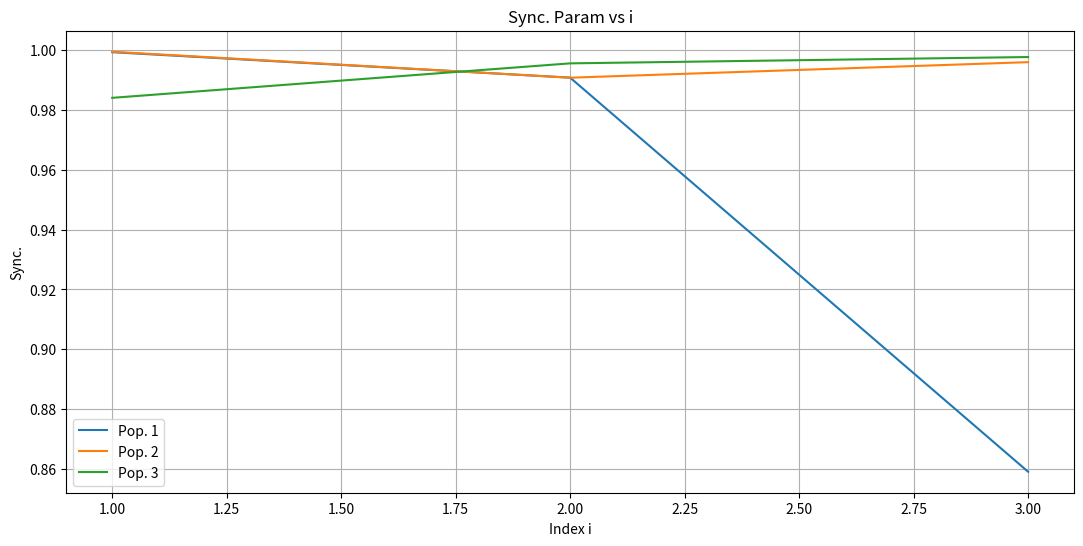

The matplotlib source for this figure: (Note: this script raises an exception after producing the figure.)
class kurasaka_oscillators:
    def __init__(self, num_subpop1, num_subpop2, num_subpop3):
        self.N1 = num_subpop1
        self.N2 = num_subpop2
        self.N3 = num_subpop3
        self.N = self.N1 + self.N2 + self.N3
        self.reproducible_rng = numpy.random.default_rng(42)
        self.notreproducible_rng = numpy.random.default_rng()

    def settimes(self, time_start, time_end, time_points):
        self.time_start = time_start
        self.time_end = time_end
        self.time_points = time_points
        self.times = numpy.linspace(self.time_start, self.time_end, self.time_points)
        return self.times

    def setinitialconditions(self, clustered):
        if clustered == False:
            self.initialvalues = 2*numpy.pi*self.reproducible_rng.random(self.N) # random conditions of phases between 0 and 2pi
        
        elif clustered == True:
            self.init_values_N1 = self.reproducible_rng.normal(loc=2*numpy.pi*self.reproducible_rng.random(), scale=.5, size=self.N1)
            self.init_values_N2 = self.reproducible_rng.normal(loc=2*numpy.pi*self.reproducible_rng.random(), scale=.5, size=self.N2)
            self.init_values_N3 = self.reproducible_rng.normal(loc=2*numpy.pi*self.reproducible_rng.random(), scale=.5, size=self.N3)

            self.initialvalues = numpy.hstack((numpy.hstack((self.init_values_N1, self.init_values_N2)), self.init_values_N3))

        return self.initialvalues

    def setmodelconstants(self, choose):
        if choose == False:
            print("Please, choose the intra-subpopulations' coupling constants:")
            self.k11 = float(input('Choose the coupling constant for subpopulation 1 <--> subpopulation 1 interaction: '))
            self.k22 = float(input('Choose the coupling constant for subpopulation 2 <--> subpopulation 2 interaction: '))
            self.k33 = float(input('Choose the coupling constant for subpopulation 3 <--> subpopulation 3 interaction: '))

            print("\nNow, choose the inter-subpopulations' coupling constants:")
            self.k12 = float(input('Choose the coupling constant for subpopulation 1 <--> subpopulation 2 interaction: '))
            self.k13 = float(input('Choose the coupling constant for subpopulation 1 <--> subpopulation 3 interaction: '))
            self.k21 = float(input('Choose the coupling constant for subpopulation 2 <--> subpopulation 1 interaction: '))
            self.k23 = float(input('Choose the coupling constant for subpopulation 2 <--> subpopulation 3 interaction: '))
            self.k31 = float(input('Choose the coupling constant for subpopulation 3 <--> subpopulation 1 interaction: '))
            self.k32 = float(input('Choose the coupling constant for subpopulation 3 <--> subpopulation 2 interaction: '))

            print("\nThen, choose the intra-subpopulations' phase delay alpha:")
            self.alpha11 = float(input('Choose alpha for subpopulation 1 <--> subpopulation 1 interaction: '))
            self.alpha22 = float(input('Choose alpha for subpopulation 2 <--> subpopulation 2 interaction: '))
            self.alpha33 = float(input('Choose alpha for subpopulation 3 <--> subpopulation 3 interaction: '))

            print("\nFinally, choose the inter-subpopulations' phase delay alpha:")
            self.alpha12 = float(input('Choose alpha for subpopulation 1 <--> subpopulation 2 interaction: '))
            self.alpha13 = float(input('Choose alpha for subpopulation 1 <--> subpopulation 3 interaction: '))
            self.alpha21 = float(input('Choose alpha for subpopulation 2 <--> subpopulation 1 interaction: '))
            self.alpha23 = float(input('Choose alpha for subpopulation 2 <--> subpopulation 3 interaction: '))
            self.alpha31 = float(input('Choose alpha for subpopulation 3 <--> subpopulation 1 interaction: '))
            self.alpha32 = float(input('Choose alpha for subpopulation 3 <--> subpopulation 2 interaction: '))

        if choose == True:
            self.k11 = 25. #numpy.abs(self.notreproducible_rng.normal(loc=mean_coupconst, scale=.05))
            self.k22 = 25. #numpy.abs(self.notreproducible_rng.normal(loc=mean_coupconst, scale=.05))
            self.k33 = 25. #numpy.abs(self.notreproducible_rng.normal(loc=mean_coupconst, scale=.05))
            
            self.k12 = 25. #numpy.abs(self.notreproducible_rng.normal(loc=mean_coupconst, scale=.05))
            self.k13 = 25. #numpy.abs(self.notreproducible_rng.normal(loc=mean_coupconst, scale=.05))
            self.k21 = 25. #numpy.abs(self.notreproducible_rng.normal(loc=mean_coupconst, scale=.05))
            self.k23 = 25. #numpy.abs(self.notreproducible_rng.normal(loc=mean_coupconst, scale=.05))
            self.k31 = 25. #numpy.abs(self.notreproducible_rng.normal(loc=mean_coupconst, scale=.05))
            self.k32 = 25. #numpy.abs(self.notreproducible_rng.normal(loc=mean_coupconst, scale=.05))

            self.alpha11 = 0. #self.notreproducible_rng.random()
            self.alpha22 = 0. #self.notreproducible_rng.random()
            self.alpha33 = 0. #self.notreproducible_rng.random()

            self.alpha12 = 0. #self.notreproducible_rng.random()
            self.alpha13 = 0. #self.notreproducible_rng.random()
            self.alpha21 = 0. #self.notreproducible_rng.random()
            self.alpha23 = 0. #self.notreproducible_rng.random()
            self.alpha31 = 0. #self.notreproducible_rng.random()
            self.alpha32 = 0. #self.notreproducible_rng.random()

        self.kmatrix = numpy.array([
            [self.k11, self.k12, self.k13],
            [self.k21, self.k22, self.k23],
            [self.k31, self.k32, self.k33]
        ])

        self.alphamatrix = numpy.array([
            [self.alpha11, self.alpha12, self.alpha13],
            [self.alpha21, self.alpha22, self.alpha23],
            [self.alpha31, self.alpha32, self.alpha33]
        ])

        self.omega1 = cauchy.rvs(loc=143., scale=2., size=self.N1)
        self.omega2 = cauchy.rvs(loc=71., scale=2., size=self.N2)
        self.omega3 = cauchy.rvs(loc=100., scale=2., size=self.N3)

        self.omegamatrix = numpy.hstack((numpy.hstack((self.omega1, self.omega2)), self.omega3))

        return self.kmatrix, self.omegamatrix, self.alphamatrix

    def kurasaka_function(self, x, t):
        self.variables = {}
        for i in range(self.N1):
            self.variables[f'theta1{i}'] = x[i] # gets an array of phases' value at time t_k, odeint update the values everytime for evert t_j

        for i in range(self.N2):
            self.variables[f'theta2{i}'] = x[self.N1 + i]

        for i in range(self.N3):
            self.variables[f'theta3{i}'] = x[self.N1 + self.N2 + i]

        def interaction(k, z):
            if k == 1:
                num = self.N1
                if z == 1:
                    coupconst = self.k11
                    delayterm = self.alpha11
                elif z == 2:
                    coupconst = self.k21
                    delayterm = self.alpha21
                elif z == 3:
                    coupconst = self.k31
                    delayterm = self.alpha31
                    
            elif k == 2:
                num = self.N2
                if z == 1:
                    coupconst = self.k12
                    delayterm = self.alpha12
                elif z == 2:
                    coupconst = self.k22
                    delayterm = self.alpha22
                elif z == 3:
                    coupconst = self.k32
                    delayterm = self.alpha32

            elif k == 3:
                num = self.N3
                if z == 1:
                    coupconst = self.k13
                    delayterm = self.alpha13
                elif z == 2:
                    coupconst = self.k23
                    delayterm = self.alpha23
                elif z == 3:
                    coupconst = self.k33
                    delayterm = self.alpha33

            interaction_terms = 0.
            for j in range(num):
                interaction_terms += coupconst/num*numpy.sin(self.variables[f'theta{k}{j}'] - self.variables[f'theta{z}{i}'] - delayterm)

            return interaction_terms

        self.dthetadt = [] # Creates and updates the values' array with the desired differential equations

        for i in range(self.N1):
            self.dthetadt.append(
                self.omega1[i] + interaction(1, 1) + interaction(2, 1) + interaction(3, 1)
            )

        for i in range(self.N2):
            self.dthetadt.append(
                self.omega2[i] + interaction(1, 2) + interaction(2, 2) + interaction(3, 2)
            )

        for i in range(self.N3):
            self.dthetadt.append(
                self.omega3[i] + interaction(1, 3) + interaction(2, 3) + interaction(3, 3)
            )

        return self.dthetadt # returns the function to be put in .evolve()

    def evolve(self, function):
        self.kurasaka_evo = odeint(function, self.initialvalues, self.times)
        return self.kurasaka_evo

    def findorderparameter(self, phases):
        self.orderparameter_subpop1 = []
        self.orderparameter_subpop2 = []
        self.orderparameter_subpop3 = []

        for i in range(len(self.times)):
            self.orderparameter_subpop1.append(1/self.N1 * sum(numpy.exp(complex(0,phases[i][j]))  for j in range(self.N1)))
            self.orderparameter_subpop2.append(1/self.N2 * sum(numpy.exp(complex(0,phases[i][self.N1 + j]))  for j in range(self.N2)))
            self.orderparameter_subpop3.append(1/self.N3 * sum(numpy.exp(complex(0,phases[i][self.N1 + self.N2 + j]))  for j in range(self.N3)))

        self.sync_subpop1 = []
        self.sync_subpop2 = []
        self.sync_subpop3 = []

        for i in range(len(self.orderparameter_subpop1)):
            self.sync_subpop1.append( numpy.sqrt(self.orderparameter_subpop1[i].real**2 + self.orderparameter_subpop1[i].imag**2) )
        for i in range(len(self.orderparameter_subpop2)):
            self.sync_subpop2.append( numpy.sqrt(self.orderparameter_subpop2[i].real**2 + self.orderparameter_subpop2[i].imag**2) )
        for i in range(len(self.orderparameter_subpop3)):
            self.sync_subpop3.append( numpy.sqrt(self.orderparameter_subpop3[i].real**2 + self.orderparameter_subpop3[i].imag**2) )

        self.syncs = [self.sync_subpop1, self.sync_subpop2, self.sync_subpop3]
        self.orderparameters = [self.orderparameter_subpop1, self.orderparameter_subpop2, self.orderparameter_subpop3]
        
        return self.syncs, self.orderparameters # returns |Z| and Z, both can be useful

    def ordparam_phase(self):
        self.real_ordparam_subpop1 = []
        self.real_ordparam_subpop2 = []
        self.real_ordparam_subpop3 = []

        for i in range(len(self.times)):
            self.real_ordparam_subpop1.append(
                self.orderparameter_subpop1[i].real
            )
            self.real_ordparam_subpop2.append(
                self.orderparameter_subpop2[i].real
            )
            self.real_ordparam_subpop3.append(
                self.orderparameter_subpop3[i].real
            )

        return self.real_ordparam_subpop1, self.real_ordparam_subpop2, self.real_ordparam_subpop3

    def findperiod(self):
        self.peaks_phase_subpop1,_ = find_peaks(self.real_ordparam_subpop1)
        self.peaks_phase_subpop1 = self.peaks_phase_subpop1*self.time_end/self.time_points
        self.peaks_phase_subpop2,_ = find_peaks(self.real_ordparam_subpop2)
        self.peaks_phase_subpop2 = self.peaks_phase_subpop2*self.time_end/self.time_points
        self.peaks_phase_subpop3,_ = find_peaks(self.real_ordparam_subpop3)
        self.peaks_phase_subpop3 = self.peaks_phase_subpop3*self.time_end/self.time_points

        self.periods_subpop1 = []
        self.periods_subpop2 = []
        self.periods_subpop3 = []

        for i in range(len(self.peaks_phase_subpop1) - 1):
            self.periods_subpop1.append(
                1/ (self.peaks_phase_subpop1[i+1] - self.peaks_phase_subpop1[i])
            )
        self.mean_frequency_subpop1 = numpy.mean(self.periods_subpop1)

        for i in range(len(self.peaks_phase_subpop2) - 1):
            self.periods_subpop2.append(
                1 / (self.peaks_phase_subpop2[i+1] - self.peaks_phase_subpop2[i])
            )
        self.mean_frequency_subpop2 = numpy.mean(self.periods_subpop2)

        for i in range(len(self.peaks_phase_subpop3) - 1):
            self.periods_subpop3.append(
                1 / (self.peaks_phase_subpop3[i+1] - self.peaks_phase_subpop3[i])
            )
        self.mean_frequency_subpop3 = numpy.mean(self.periods_subpop3)

        self.mean_frequencies = [self.mean_frequency_subpop1, self.mean_frequency_subpop2, self.mean_frequency_subpop3]
        
        return self.mean_frequencies

    def printsyncparam(self, num_trial, save):
        plt.figure(f'{self.N} Oscillators Sync; Trial {num_trial}', figsize=(13,6))
        plt.title(f'{self.N} Oscillators Sync; Trial {num_trial}')
        plt.plot(self.times, self.sync_subpop1, label='SubPop 1')
        plt.plot(self.times, self.sync_subpop2, label='SubPop 2')
        plt.plot(self.times, self.sync_subpop3, label='SubPop 3')
        plt.xlabel('Time Steps')
        plt.ylabel('R')
        plt.ylim([0.,1.])
        plt.yticks(numpy.arange(0, 1.1, step=0.1))
        plt.legend()
        if save == True:
            plt.savefig(f'/home/f_mastellone/Images/SyncTrial{num_trial}.png')
        elif save == False:
            pass

    def printcosineordparam(self, num_trial, save):
        plt.figure(f"Subpops' Phase Evolution; Trial {num_trial}", figsize=(13,6))
        plt.title(f"Subpops' Phase Evolution; Trial {num_trial}")
        plt.plot(self.times, self.real_ordparam_subpop1, label='SubPop 1')
        plt.plot(self.times, self.real_ordparam_subpop2, label='SubPop 2')
        plt.plot(self.times, self.real_ordparam_subpop3, label='SubPop 3')
        plt.xlabel('Time Steps')
        plt.xlim([0.,2.3])
        plt.legend()
        if save == True:
            plt.savefig(f'/home/f_mastellone/Images/CosOrdParTrial{num_trial}.png')
        elif save == False:
            pass

    def animate_function(self, i): 
        self.phases = self.kurasaka_evo[i:i+1]
        self.timestep = self.times[0:i]
        self.R1 = self.sync_subpop1[0:i]
        self.R2 = self.sync_subpop2[0:i]
        self.R3 = self.sync_subpop3[0:i]
        
        self.imphasedict = {}
        self.rephasedict = {}

        for k in range(self.N):
            self.imphasedict[f'im_x{k}'] = numpy.exp(complex(0, self.phases[0][k])).imag
            self.rephasedict[f're_x{k}'] = numpy.exp(complex(0, self.phases[0][k])).real

        self.imagpart_ordparam_subpop1 = self.orderparameter_subpop1[i].imag
        self.realpart_ordparam_subpop1 = self.orderparameter_subpop1[i].real
        
        self.imagpart_ordparam_subpop2 = self.orderparameter_subpop2[i].imag
        self.realpart_ordparam_subpop2 = self.orderparameter_subpop2[i].real

        self.imagpart_ordparam_subpop3 = self.orderparameter_subpop3[i].imag
        self.realpart_ordparam_subpop3 = self.orderparameter_subpop3[i].real

        ticks = [-0.8, -0.6, -0.4, -0.2, 0.2, 0.4, 0.6, 0.8]

        self.ax1.clear()
        self.circ = plt.Circle((0, 0), radius=1, lw=0.3, edgecolor='k', facecolor='None')
        self.ax1.add_patch(self.circ)
        self.ax1.set_xlim(-1.2, 1.2)
        self.ax1.set_ylim(-1.2, 1.2)
        self.ax1.spines['left'].set_position('center')
        self.ax1.spines['right'].set_color('none')
        self.ax1.spines['bottom'].set_position('center')
        self.ax1.spines['top'].set_color('none')
        self.ax1.yaxis.set_ticks(ticks)
        self.ax1.xaxis.set_ticks(ticks)
        self.ax1.set_xlabel('Re', loc='right')
        self.ax1.set_ylabel('Im', loc='top')
        
        self.ax1.arrow(0., 0., self.realpart_ordparam_subpop1, self.imagpart_ordparam_subpop1, head_width=0.02, head_length=0.05, fc='b', ec='b', lw=1., label='Z Pop. 1')
        self.ax1.arrow(0., 0., self.realpart_ordparam_subpop2, self.imagpart_ordparam_subpop2, head_width=0.02, head_length=0.05, fc='g', ec='g', lw=1., label='Z Pop. 2')
        self.ax1.arrow(0., 0., self.realpart_ordparam_subpop3, self.imagpart_ordparam_subpop3, head_width=0.02, head_length=0.05, fc='r', ec='r', lw=1., label='Z Pop. 3')   
        for k in range(self.N):
            self.ax1.plot(self.rephasedict[f're_x{k}'], self.imphasedict[f'im_x{k}'], 'o', ms=7.)
        self.ax1.legend()

        self.ax2.clear()
        self.ax2.set_ylim([0.,1.])
        self.ax2.set_xlim([self.time_start, self.time_end])
        self.ax2.set_xlabel('Time Steps')
        self.ax2.set_ylabel('R')

        self.ax2.plot(self.timestep, self.R1, label='Sync. Par. Pop. 1')
        self.ax2.plot(self.timestep, self.R2, label='Sync. Par. Pop. 2')
        self.ax2.plot(self.timestep, self.R3, label='Sync. Par. Pop. 3')
        self.ax2.legend()

    def animateoscillators(self):
        self.fig = plt.figure(f'{self.N} Oscillators Animated', figsize=(13,6))
        plt.suptitle(f'{self.N} Oscillators')
        self.ax1 = plt.subplot(121)
        self.ax2 = plt.subplot(122)
        self.animated = animation.FuncAnimation(self.fig, self.animate_function, frames = len(self.kurasaka_evo), interval=0.1)

        return self.animated
  
    def saveanimation(self, myanimation, save_path):
        print('\nVideo Processing started!')
        Writer = animation.writers['ffmpeg']
        writer = Writer(fps=15, metadata=dict(artist='F. V. Mastellone'), bitrate=1800)
        myanimation.save(save_path, writer=writer)
        print('Task finished.')

    def showplots(self):
        plt.show()


import numpy
import matplotlib.pyplot as plt
import matplotlib.animation as animation
import argparse

from scipy.integrate import odeint
from scipy.stats import cauchy
from scipy.signal import find_peaks

if __name__ == "__main__":
    parser = argparse.ArgumentParser(description="Tool to simulate an arbitrary number of Kuramoto-Sakaguchi Oscillators.")
    parser.add_argument('--savepath', help='Where would you save the animated evolution?', type=str)
    args = parser.parse_args()

    save_path = args.savepath

    output_simulation_sub1_sync = []
    output_simulation_sub2_sync = []
    output_simulation_sub3_sync = []

    output_simulation_sub1_freq = []
    output_simulation_sub2_freq = []
    output_simulation_sub3_freq = []

    xaxis = numpy.linspace(1,3,3)

    for i in range(1, 4):
        num_subpop1 = i*2
        num_subpop2 = i*4
        num_subpop3 = i*3

        print(f'\nPop. 1 number of phase oscillators: {num_subpop1}')
        print(f'Pop. 2 number of phase oscillators: {num_subpop2}')
        print(f'Pop. 3 number of phase oscillators: {num_subpop3}\n')

        kuramotosakaguchi = kurasaka_oscillators(num_subpop1, num_subpop2, num_subpop3)
        coupconsts, omegas, alphas = kuramotosakaguchi.setmodelconstants(choose=True)

        print(f'Coupling constants are:\n{coupconsts}\n')
        print(f'Phase delay constants are:\n{alphas}\n')

        init_random = kuramotosakaguchi.setinitialconditions(clustered=False)
        times = kuramotosakaguchi.settimes(0., 10., 1000)

        equations = kuramotosakaguchi.kurasaka_function
        phasesevolution = kuramotosakaguchi.evolve(equations)
        syncs, ordparams = kuramotosakaguchi.findorderparameter(phasesevolution)

        print(f'Sync for SuPop 1: {numpy.mean(syncs[0][300:])}')
        print(f'Sync for SuPop 2: {numpy.mean(syncs[1][300:])}')
        print(f'Sync for SuPop 3: {numpy.mean(syncs[2][300:])}\n')

        kuramotosakaguchi.ordparam_phase()

        # kuramotosakaguchi.printcosineordparam(1, save=True)

        frequencies = kuramotosakaguchi.findperiod()
        print(f'SubPop 1 frequency: {frequencies[0]}')
        print(f'SubPop 2 frequency: {frequencies[1]}')
        print(f'SubPop 3 frequency: {frequencies[2]}\n\n')
        
        output_simulation_sub1_sync.append(numpy.mean(syncs[0][300:]))
        output_simulation_sub2_sync.append(numpy.mean(syncs[1][300:]))
        output_simulation_sub3_sync.append(numpy.mean(syncs[2][300:]))

        output_simulation_sub1_freq.append(frequencies[0])
        output_simulation_sub2_freq.append(frequencies[0])
        output_simulation_sub3_freq.append(frequencies[0])

    plt.figure(1, figsize=(13,6))
    plt.title('Sync. Param vs i')
    plt.plot(xaxis, output_simulation_sub1_sync, label='Pop. 1')
    plt.plot(xaxis, output_simulation_sub2_sync, label='Pop. 2')
    plt.plot(xaxis, output_simulation_sub3_sync, label='Pop. 3')
    plt.xlabel('Index i')
    plt.ylabel('Sync.')
    plt.legend()
    plt.grid()
    plt.savefig(f'/home/f_mastellone/Images/syncvsi.png')


    plt.figure(2, figsize=(13,6))
    plt.title('Sync. Frequencies vs i')
    plt.plot(xaxis, output_simulation_sub1_freq, label='Pop. 1')
    plt.plot(xaxis, output_simulation_sub2_freq, label='Pop. 2')
    plt.plot(xaxis, output_simulation_sub3_freq, label='Pop. 3')
    plt.xlabel('Index i')
    plt.ylabel('Sync. Frequencies')
    plt.legend()
    plt.grid()
    plt.savefig(f'/home/f_mastellone/Images/freqvsi.png')
